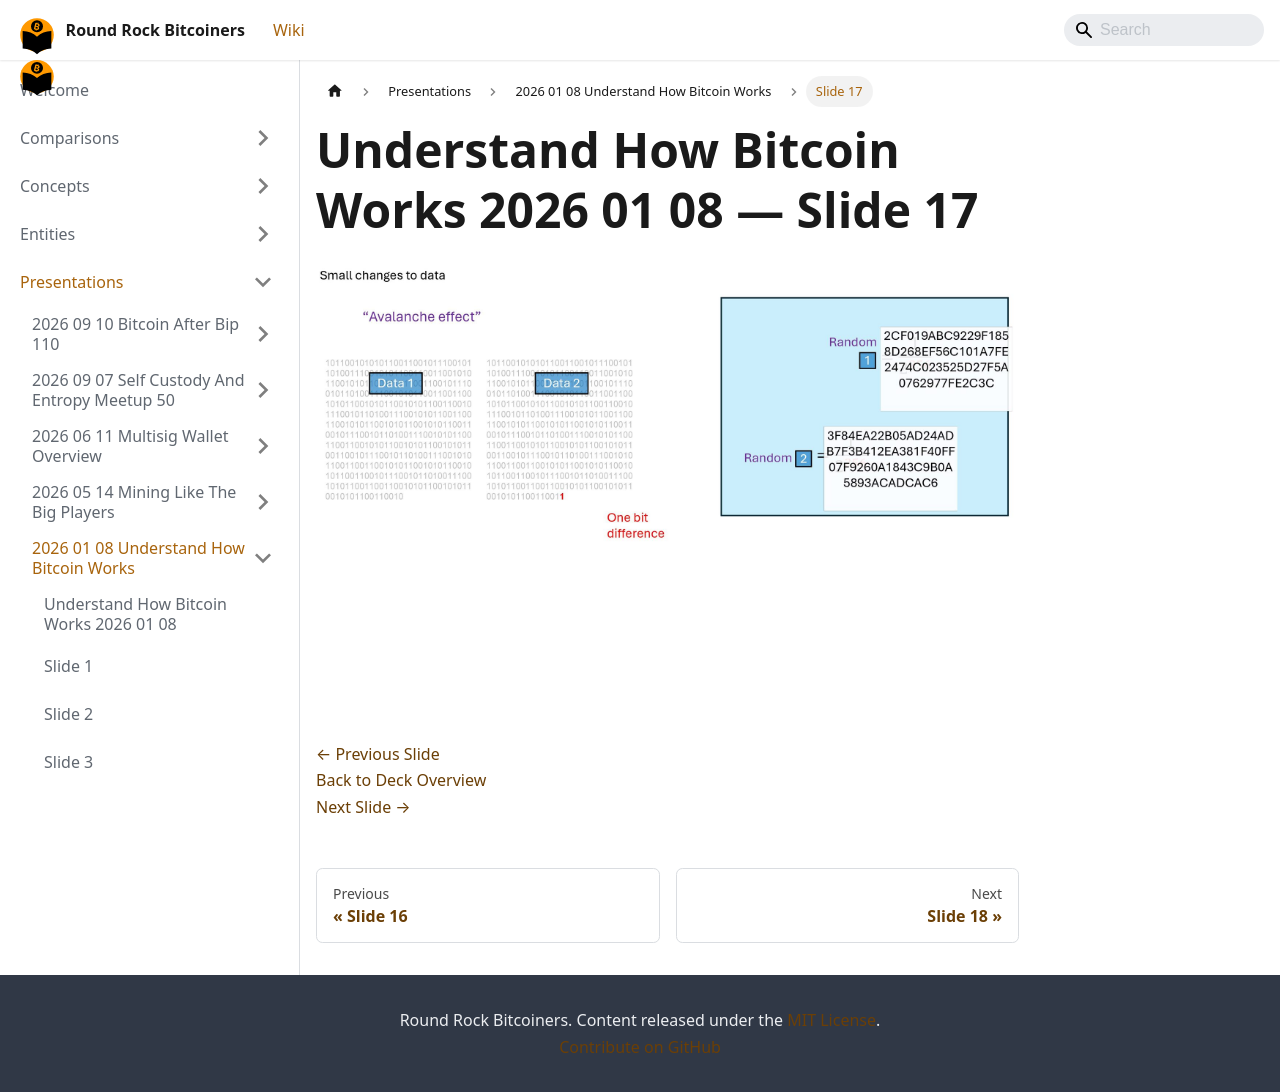

repository: jason-me/rrbtc-wiki · page: presentations/2026-01-08-understand-how-bitcoin-works/slide-017/index.html · generator: docusaurus

---
title: "Slide 17 of 71 - Understand How Bitcoin Works 2026 01 08"
sidebar_label: "Slide 17"
pagination_next: "presentations/2026-01-08-understand-how-bitcoin-works/slide-018"
pagination_prev: "presentations/2026-01-08-understand-how-bitcoin-works/slide-016"
---

# Understand How Bitcoin Works 2026 01 08 — Slide 17

![Slide 17 of 71 from 'Understand How Bitcoin Works 2026 01 08' (2026-01-08)](/img/slides/2026-01-08-understand-how-bitcoin-works/slide_016.jpg)

<br/>
<br/>

[← Previous Slide](/presentations/2026-01-08-understand-how-bitcoin-works/slide-016)  
[Back to Deck Overview](/presentations/2026-01-08-understand-how-bitcoin-works/)  
[Next Slide →](/presentations/2026-01-08-understand-how-bitcoin-works/slide-018)
